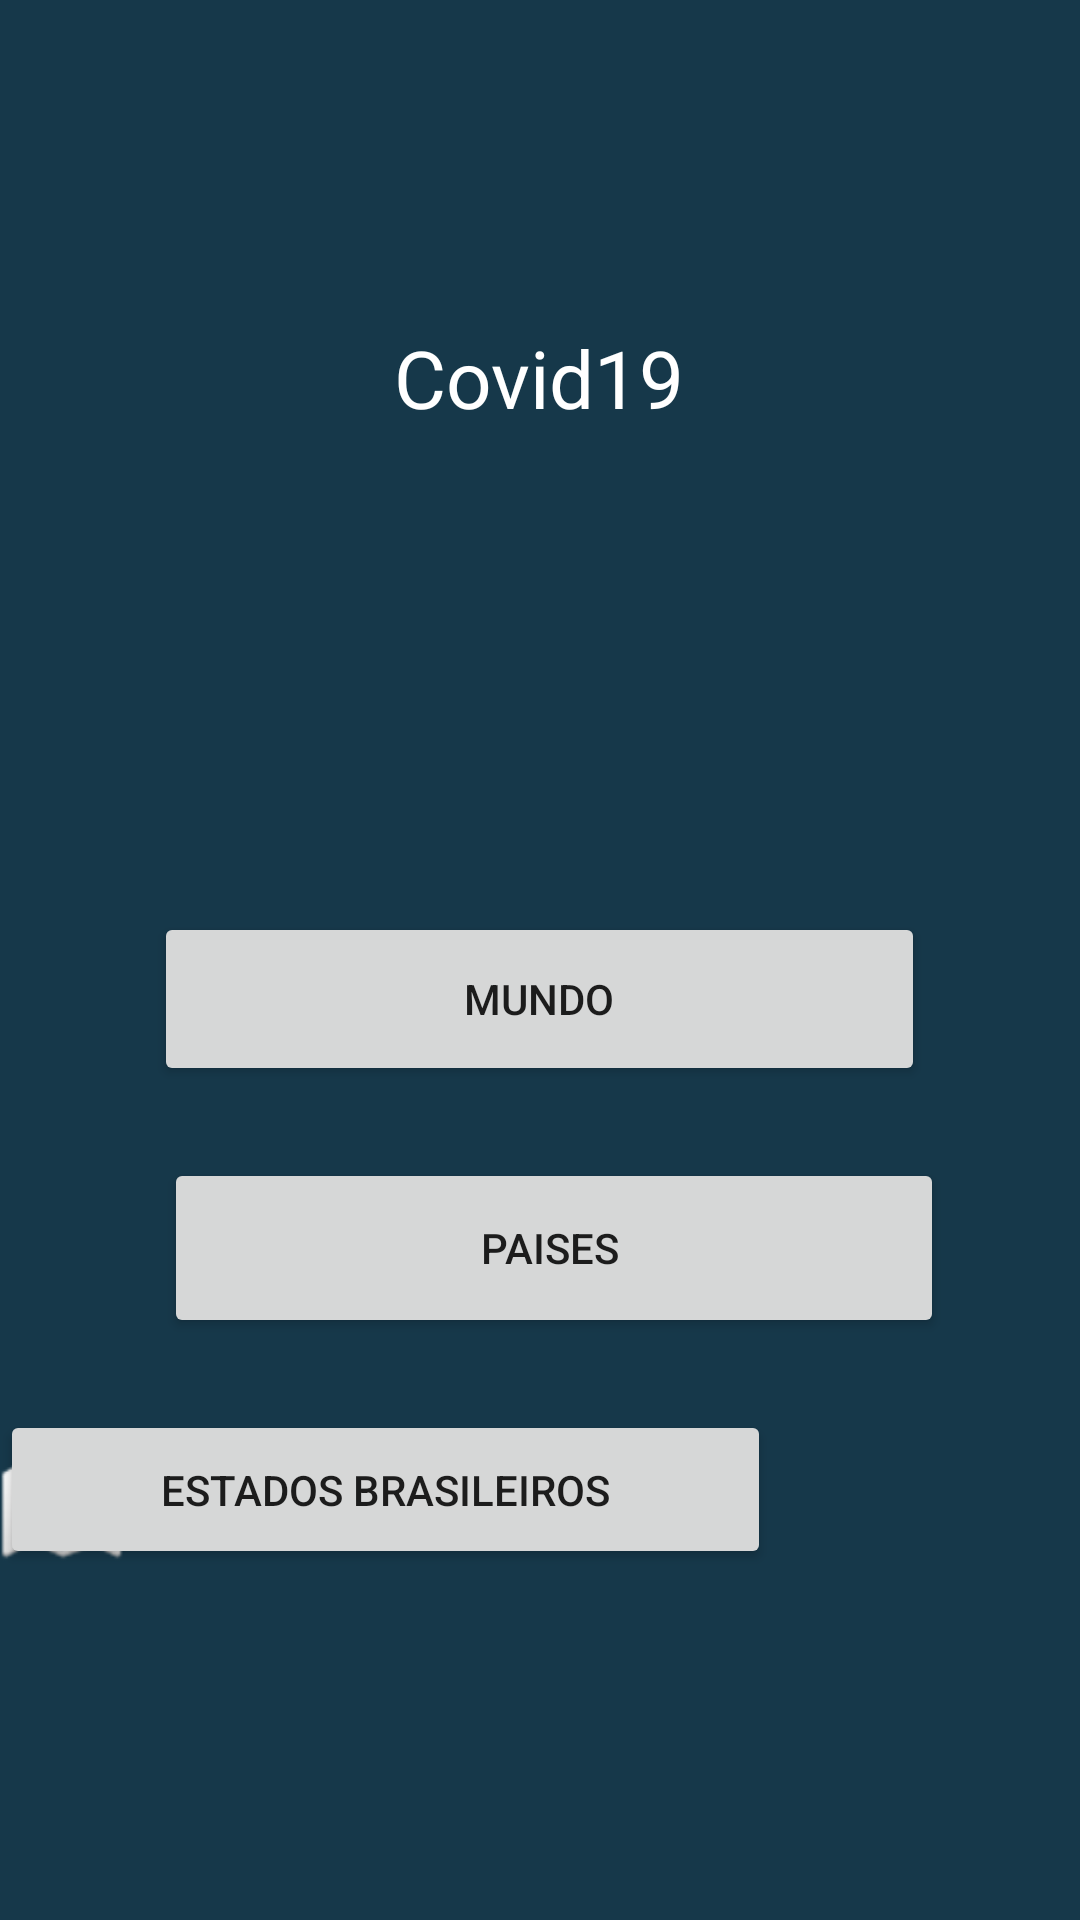

Layout XML and referenced resources for this Android screen:
<!-- AndroidManifest.xml: application theme AppTheme -->
<!-- res/layout/activity_main.xml -->
<?xml version="1.0" encoding="utf-8"?>

<androidx.constraintlayout.widget.ConstraintLayout xmlns:android="http://schemas.android.com/apk/res/android"
    xmlns:app="http://schemas.android.com/apk/res-auto"
    xmlns:tools="http://schemas.android.com/tools"
    android:layout_width="match_parent"
    android:layout_height="match_parent"
    android:background="#16384A"
    tools:context=".MainActivity" >

    <TextView
        android:id="@+id/textView"
        android:layout_width="248dp"
        android:layout_height="92dp"
        android:layout_marginStart="16dp"
        android:layout_marginTop="108dp"
        android:layout_marginEnd="16dp"
        android:text="Covid19"
        android:textAlignment="center"
        android:textColor="#FFFFFF"
        android:textSize="80px"
        app:layout_constraintEnd_toEndOf="parent"
        app:layout_constraintHorizontal_bias="0.497"
        app:layout_constraintStart_toStartOf="parent"
        app:layout_constraintTop_toTopOf="parent" />

    <Button
        android:id="@+id/button"
        android:layout_width="257dp"
        android:layout_height="58dp"
        android:layout_marginStart="16dp"
        android:layout_marginTop="104dp"
        android:layout_marginEnd="16dp"
        android:text="Mundo"
        app:layout_constraintEnd_toEndOf="parent"
        app:layout_constraintHorizontal_bias="0.496"
        app:layout_constraintStart_toStartOf="parent"
        app:layout_constraintTop_toBottomOf="@+id/textView" />

    <ImageView
        android:id="@+id/imageView"
        android:layout_width="38dp"
        android:layout_height="48dp"
        android:layout_marginTop="8dp"
        app:layout_constraintEnd_toStartOf="@+id/button"
        app:layout_constraintHorizontal_bias="0.575"
        app:layout_constraintStart_toStartOf="parent"
        app:layout_constraintTop_toTopOf="@+id/button"
        app:srcCompat="@drawable/worldcircularsymbol_80091" />

    <ImageView
        android:id="@+id/imageView2"
        android:layout_width="38dp"
        android:layout_height="47dp"
        android:layout_marginStart="30dp"
        android:layout_marginTop="36dp"
        android:layout_marginEnd="10dp"
        app:layout_constraintEnd_toStartOf="@+id/button3"
        app:layout_constraintHorizontal_bias="1.0"
        app:layout_constraintStart_toStartOf="parent"
        app:layout_constraintTop_toBottomOf="@+id/imageView"
        app:srcCompat="@drawable/paises" />

    <Button
        android:id="@+id/button2"
        android:layout_width="257dp"
        android:layout_height="53dp"
        android:layout_marginTop="24dp"
        android:text="Estados Brasileiros"
        app:layout_constraintTop_toBottomOf="@+id/button3"
        tools:layout_editor_absoluteX="78dp" />

    <Button
        android:id="@+id/button3"
        android:layout_width="260dp"
        android:layout_height="60dp"
        android:layout_marginStart="16dp"
        android:layout_marginTop="24dp"
        android:layout_marginEnd="85dp"
        android:text="Paises "
        app:layout_constraintEnd_toEndOf="parent"
        app:layout_constraintStart_toEndOf="@+id/imageView2"
        app:layout_constraintTop_toBottomOf="@+id/button" />

    <ImageView
        android:id="@+id/imageView3"
        android:layout_width="42dp"
        android:layout_height="42dp"
        android:layout_marginTop="36dp"
        app:layout_constraintBottom_toBottomOf="@+id/button2"
        app:layout_constraintTop_toBottomOf="@+id/imageView2"
        app:srcCompat="@android:drawable/ic_dialog_map"
        tools:layout_editor_absoluteX="19dp" />


</androidx.constraintlayout.widget.ConstraintLayout>
<!-- resources referenced by this layout -->
<resources>
  <style name="AppTheme" parent="Theme.AppCompat.Light.DarkActionBar">
          
          <item name="colorPrimary">@color/colorPrimary</item>
          <item name="colorPrimaryDark">@color/colorPrimaryDark</item>
          <item name="colorAccent">@color/colorAccent</item>
      </style>
  <color name="colorPrimary">#211A2B</color>
  <color name="colorPrimaryDark">#3700B3</color>
  <color name="colorAccent">#03DAC5</color>
</resources>
